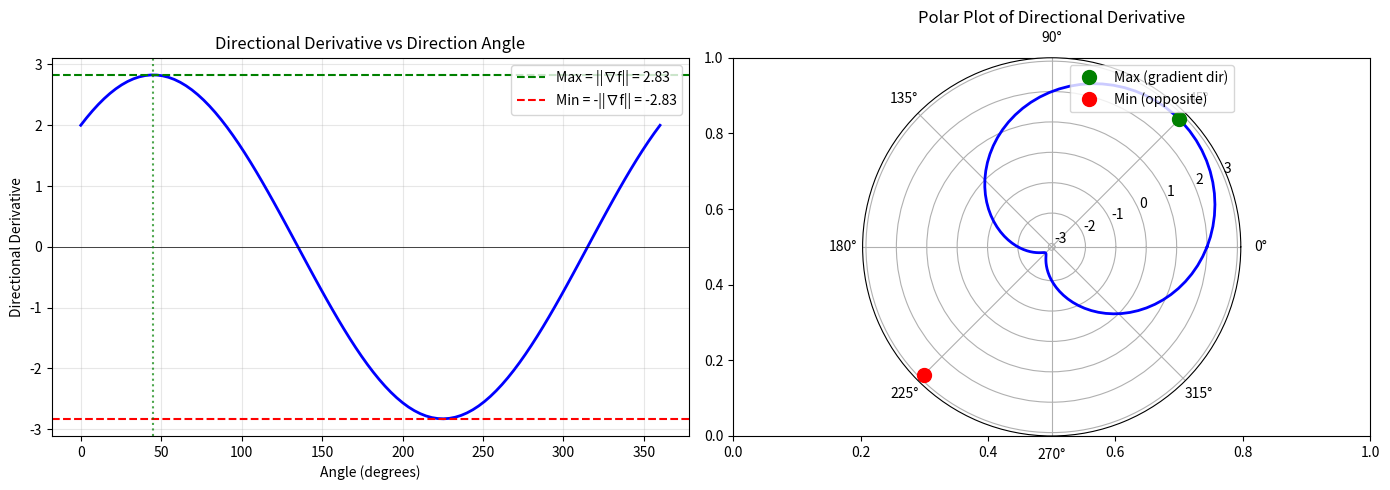
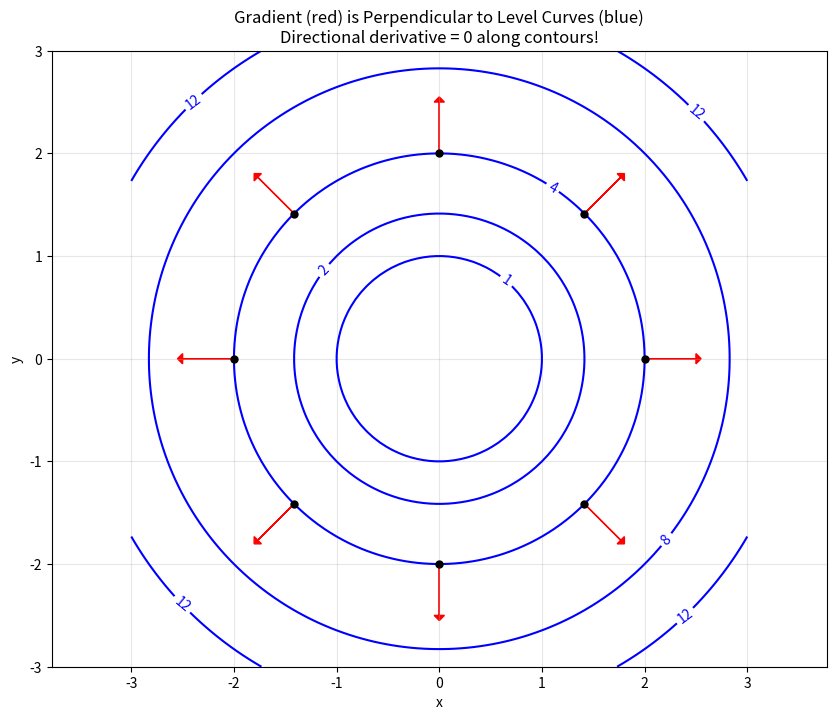
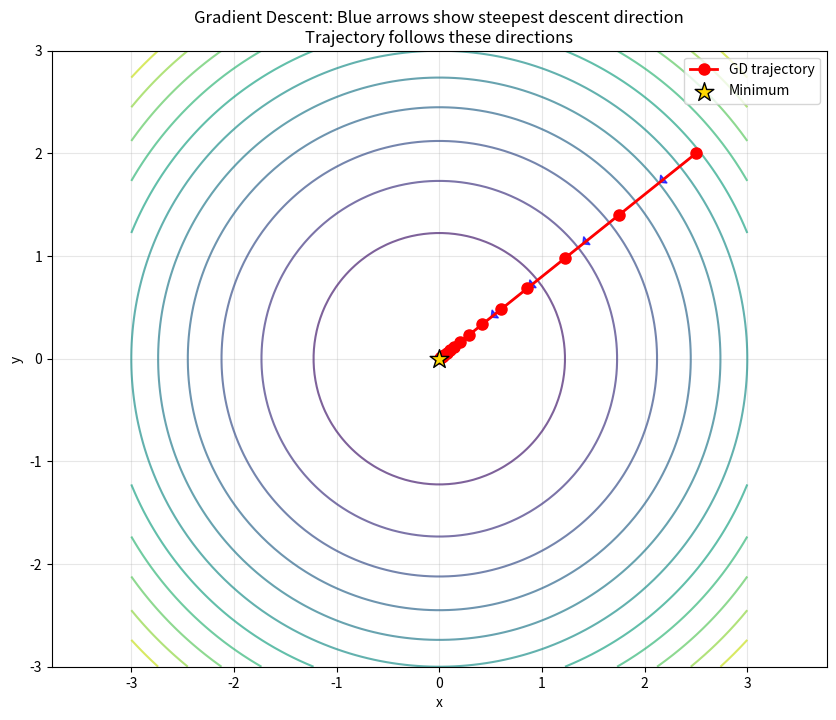
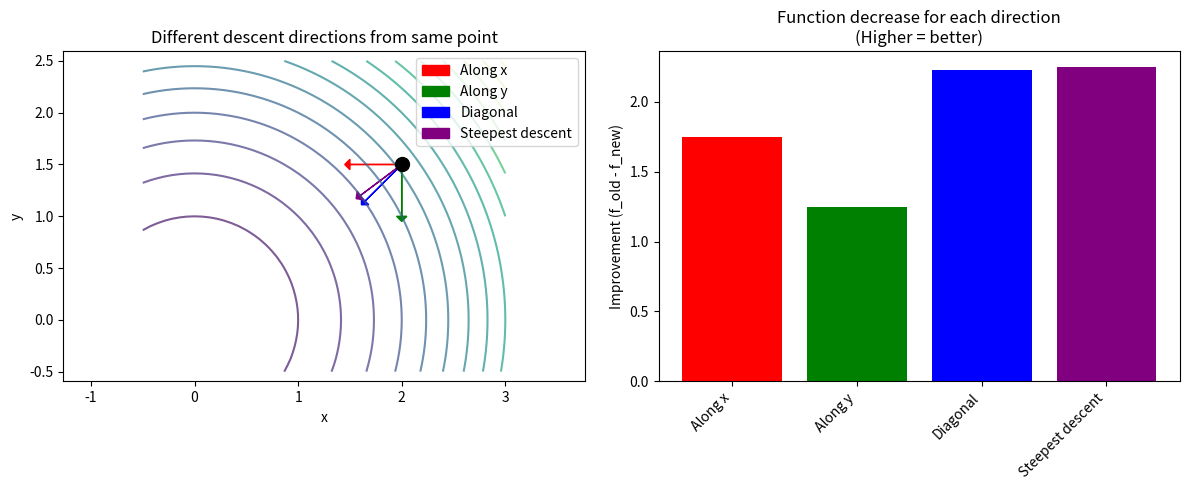

Source code (Python) for these figures, in order:
import numpy as np
import matplotlib.pyplot as plt
np.random.seed(42)

# f(x, y) = x² + y²
def f(x, y):
    return x**2 + y**2

def gradient(x, y):
    return np.array([2*x, 2*y])

def directional_derivative(x, y, direction):
    """Compute directional derivative at (x,y) in given direction."""
    v = direction / np.linalg.norm(direction)  # Normalize
    grad = gradient(x, y)
    return np.dot(grad, v)

# Test at point (1, 1)
point = (1, 1)
grad = gradient(*point)

print(f"At point {point}:")
print(f"Gradient = {grad}")
print(f"Gradient magnitude = {np.linalg.norm(grad):.4f}")

# Test various directions
directions = [
    ([1, 0], 'Along x-axis'),
    ([0, 1], 'Along y-axis'),
    ([1, 1], 'Diagonal (45°)'),
    (grad, 'Along gradient (steepest)'),
    ([-grad[1], grad[0]], 'Perpendicular to gradient'),
]

print("\nDirectional derivatives:")
for dir_vec, name in directions:
    dd = directional_derivative(*point, np.array(dir_vec))
    print(f"  {name}: D_v f = {dd:.4f}")

# Plot directional derivative as function of angle
point = (1, 1)
grad = gradient(*point)
grad_magnitude = np.linalg.norm(grad)

# Angle of gradient
grad_angle = np.arctan2(grad[1], grad[0])

# Compute directional derivative for all angles
angles = np.linspace(0, 2*np.pi, 100)
dir_derivs = []

for angle in angles:
    direction = np.array([np.cos(angle), np.sin(angle)])
    dd = directional_derivative(*point, direction)
    dir_derivs.append(dd)

# Plot
fig, axes = plt.subplots(1, 2, figsize=(14, 5))

# Cartesian plot
axes[0].plot(np.degrees(angles), dir_derivs, 'b-', linewidth=2)
axes[0].axhline(0, color='black', linewidth=0.5)
axes[0].axhline(grad_magnitude, color='green', linestyle='--', label=f'Max = ||∇f|| = {grad_magnitude:.2f}')
axes[0].axhline(-grad_magnitude, color='red', linestyle='--', label=f'Min = -||∇f|| = {-grad_magnitude:.2f}')
axes[0].axvline(np.degrees(grad_angle), color='green', linestyle=':', alpha=0.7)
axes[0].set_xlabel('Angle (degrees)')
axes[0].set_ylabel('Directional Derivative')
axes[0].set_title('Directional Derivative vs Direction Angle')
axes[0].legend()
axes[0].grid(True, alpha=0.3)

# Polar plot
ax_polar = plt.subplot(122, projection='polar')
ax_polar.plot(angles, np.array(dir_derivs), 'b-', linewidth=2)
ax_polar.plot([grad_angle], [grad_magnitude], 'go', markersize=10, label='Max (gradient dir)')
ax_polar.plot([grad_angle + np.pi], [grad_magnitude], 'ro', markersize=10, label='Min (opposite)')
ax_polar.set_title('Polar Plot of Directional Derivative')
ax_polar.legend(loc='upper right')

plt.tight_layout()
plt.show()

print(f"D_v f = ||∇f|| cos(θ) where θ is angle between gradient and direction v")

# Create contour plot with gradient vectors
x = np.linspace(-3, 3, 100)
y = np.linspace(-3, 3, 100)
X, Y = np.meshgrid(x, y)
Z = f(X, Y)

plt.figure(figsize=(10, 8))

# Contours
contour = plt.contour(X, Y, Z, levels=[1, 2, 4, 8, 12], colors='blue')
plt.clabel(contour, inline=True, fontsize=10)

# Select points on a contour to show gradient
level = 4  # z = 4 contour (circle of radius 2)
theta_samples = np.linspace(0, 2*np.pi, 8, endpoint=False)
r = np.sqrt(level)

for theta in theta_samples:
    px, py = r * np.cos(theta), r * np.sin(theta)
    grad = gradient(px, py)
    grad_normalized = grad / np.linalg.norm(grad) * 0.5  # Scale for visibility
    
    plt.arrow(px, py, grad_normalized[0], grad_normalized[1],
              head_width=0.1, head_length=0.05, fc='red', ec='red')
    plt.plot(px, py, 'ko', markersize=5)

plt.xlabel('x')
plt.ylabel('y')
plt.title('Gradient (red) is Perpendicular to Level Curves (blue)\nDirectional derivative = 0 along contours!')
plt.axis('equal')
plt.grid(True, alpha=0.3)
plt.show()

# Gradient descent moves in direction of steepest descent (-gradient)

def gradient_descent_with_directions(start, lr, n_steps):
    """Track gradient descent and show why it chooses the directions it does."""
    trajectory = [np.array(start)]
    point = np.array(start, dtype=float)
    
    for _ in range(n_steps):
        grad = gradient(point[0], point[1])
        point = point - lr * grad
        trajectory.append(point.copy())
    
    return np.array(trajectory)

# Run gradient descent
start = [2.5, 2.0]
traj = gradient_descent_with_directions(start, lr=0.15, n_steps=15)

# Plot
x = np.linspace(-3, 3, 100)
y = np.linspace(-3, 3, 100)
X, Y = np.meshgrid(x, y)
Z = f(X, Y)

plt.figure(figsize=(10, 8))
plt.contour(X, Y, Z, levels=15, cmap='viridis', alpha=0.7)

# Plot trajectory
plt.plot(traj[:, 0], traj[:, 1], 'ro-', markersize=8, linewidth=2, label='GD trajectory')

# Show gradient at each point
for i in range(min(5, len(traj)-1)):
    px, py = traj[i]
    grad = gradient(px, py)
    grad_normalized = -grad / np.linalg.norm(grad) * 0.4  # Negative = descent direction
    plt.arrow(px, py, grad_normalized[0], grad_normalized[1],
              head_width=0.1, head_length=0.05, fc='blue', ec='blue', alpha=0.7)

plt.scatter([0], [0], marker='*', s=200, c='gold', edgecolor='black', zorder=5, label='Minimum')
plt.xlabel('x')
plt.ylabel('y')
plt.title('Gradient Descent: Blue arrows show steepest descent direction\nTrajectory follows these directions')
plt.legend()
plt.axis('equal')
plt.grid(True, alpha=0.3)
plt.show()

print("At each point, gradient descent moves in the direction")
print("that decreases the function value most rapidly.")

# Compare descent in different directions from same starting point

start = np.array([2.0, 1.5])
step_size = 0.5

# Different directions to try
grad = gradient(*start)
grad_unit = grad / np.linalg.norm(grad)

directions = {
    'Along x': np.array([-1, 0]),
    'Along y': np.array([0, -1]),
    'Diagonal': np.array([-1, -1]) / np.sqrt(2),
    'Steepest descent': -grad_unit,
}

# Compute improvement for each direction
f_start = f(*start)

plt.figure(figsize=(12, 5))

# Left: contour plot with directions
plt.subplot(1, 2, 1)
x = np.linspace(-0.5, 3, 50)
y = np.linspace(-0.5, 2.5, 50)
X, Y = np.meshgrid(x, y)
Z = f(X, Y)
plt.contour(X, Y, Z, levels=15, cmap='viridis', alpha=0.7)

colors = ['red', 'green', 'blue', 'purple']
improvements = {}

for (name, direction), color in zip(directions.items(), colors):
    new_point = start + step_size * direction
    f_new = f(*new_point)
    improvement = f_start - f_new
    improvements[name] = improvement
    
    plt.arrow(start[0], start[1], step_size * direction[0], step_size * direction[1],
              head_width=0.1, head_length=0.05, fc=color, ec=color, label=f'{name}')

plt.plot(*start, 'ko', markersize=10)
plt.xlabel('x')
plt.ylabel('y')
plt.title('Different descent directions from same point')
plt.legend(loc='upper right')
plt.axis('equal')

# Right: bar chart of improvements
plt.subplot(1, 2, 2)
names = list(improvements.keys())
values = list(improvements.values())
plt.bar(names, values, color=colors)
plt.ylabel('Improvement (f_old - f_new)')
plt.title('Function decrease for each direction\n(Higher = better)')
plt.xticks(rotation=45, ha='right')

plt.tight_layout()
plt.show()

print("Steepest descent direction gives maximum improvement!")
print(f"\nImprovements: {improvements}")